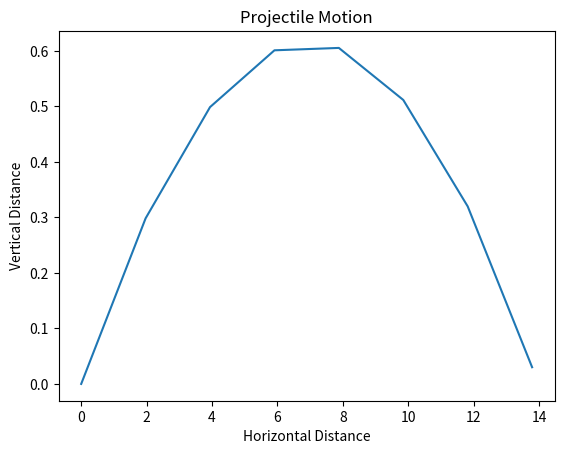

Reproduce this figure in Python.
import matplotlib.pyplot as plt 
import math 
g = 9.8
u = 20
angle = 10
angle_rad = math.radians(angle)
x_values = []
y_values = []
for t in range(50):
    time = t/10
    x = u * math.cos(angle_rad) * time
    y = (u * math.sin(angle_rad) * time) - ( 1/2 * g * ( time ** 2 ) )
    if y >= 0:
        x_values.append(x)
        y_values.append(y)
plt.plot(x_values,y_values)
plt.xlabel("Horizontal Distance")
plt.ylabel("Vertical Distance")
plt.title("Projectile Motion")
plt.show()
